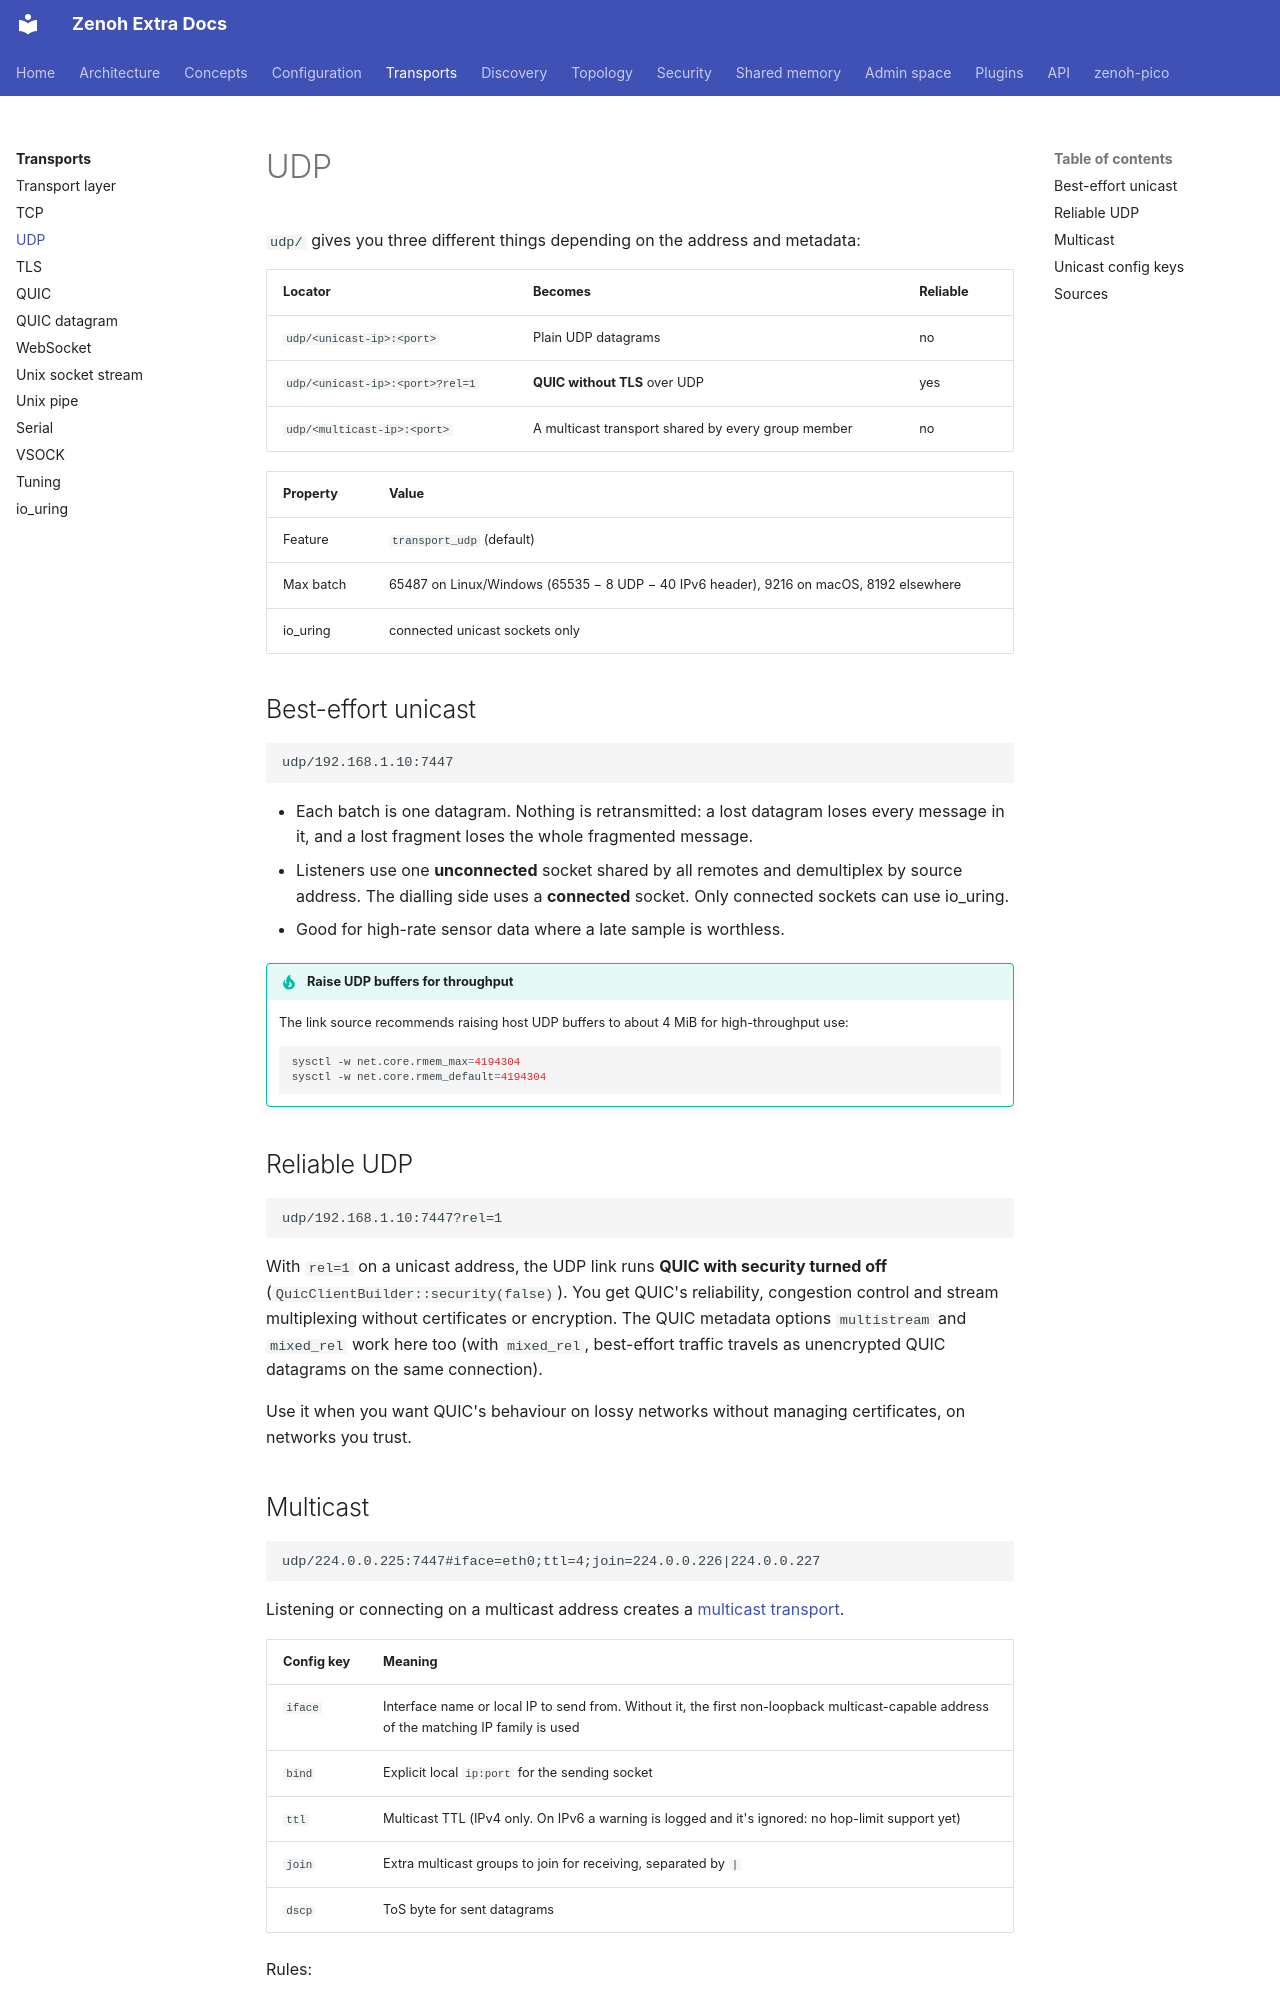

repository: literally-anything/extra-zenoh-docs · page: transports/udp/index.html · generator: mkdocs

# UDP

`udp/` gives you three different things depending on the address and metadata:

| Locator | Becomes | Reliable |
|---|---|---|
| `udp/<unicast-ip>:<port>` | Plain UDP datagrams | no |
| `udp/<unicast-ip>:<port>?rel=1` | **QUIC without TLS** over UDP | yes |
| `udp/<multicast-ip>:<port>` | A multicast transport shared by every group member | no |

| Property | Value |
|---|---|
| Feature | `transport_udp` (default) |
| Max batch | 65487 on Linux/Windows (65535 − 8 UDP − 40 IPv6 header), 9216 on macOS, 8192 elsewhere |
| io_uring | connected unicast sockets only |

## Best-effort unicast

```text
udp/192.168.1.10:7447
```

- Each batch is one datagram. Nothing is retransmitted: a lost datagram loses every message in it, and a
  lost fragment loses the whole fragmented message.
- Listeners use one **unconnected** socket shared by all remotes and demultiplex by source address. The
  dialling side uses a **connected** socket. Only connected sockets can use io_uring.
- Good for high-rate sensor data where a late sample is worthless.

!!! tip "Raise UDP buffers for throughput"
    The link source recommends raising host UDP buffers to about 4 MiB for high-throughput use:
    ```bash
    sysctl -w net.core.rmem_max=4194304
    sysctl -w net.core.rmem_default=4194304
    ```

## Reliable UDP

```text
udp/192.168.1.10:7447?rel=1
```

With `rel=1` on a unicast address, the UDP link runs **QUIC with security turned off**
(`QuicClientBuilder::security(false)`). You get QUIC's reliability, congestion control and stream
multiplexing without certificates or encryption. The QUIC metadata options `multistream` and `mixed_rel`
work here too (with `mixed_rel`, best-effort traffic travels as unencrypted QUIC datagrams on the same connection).

Use it when you want QUIC's behaviour on lossy networks without managing certificates, on networks you trust.
